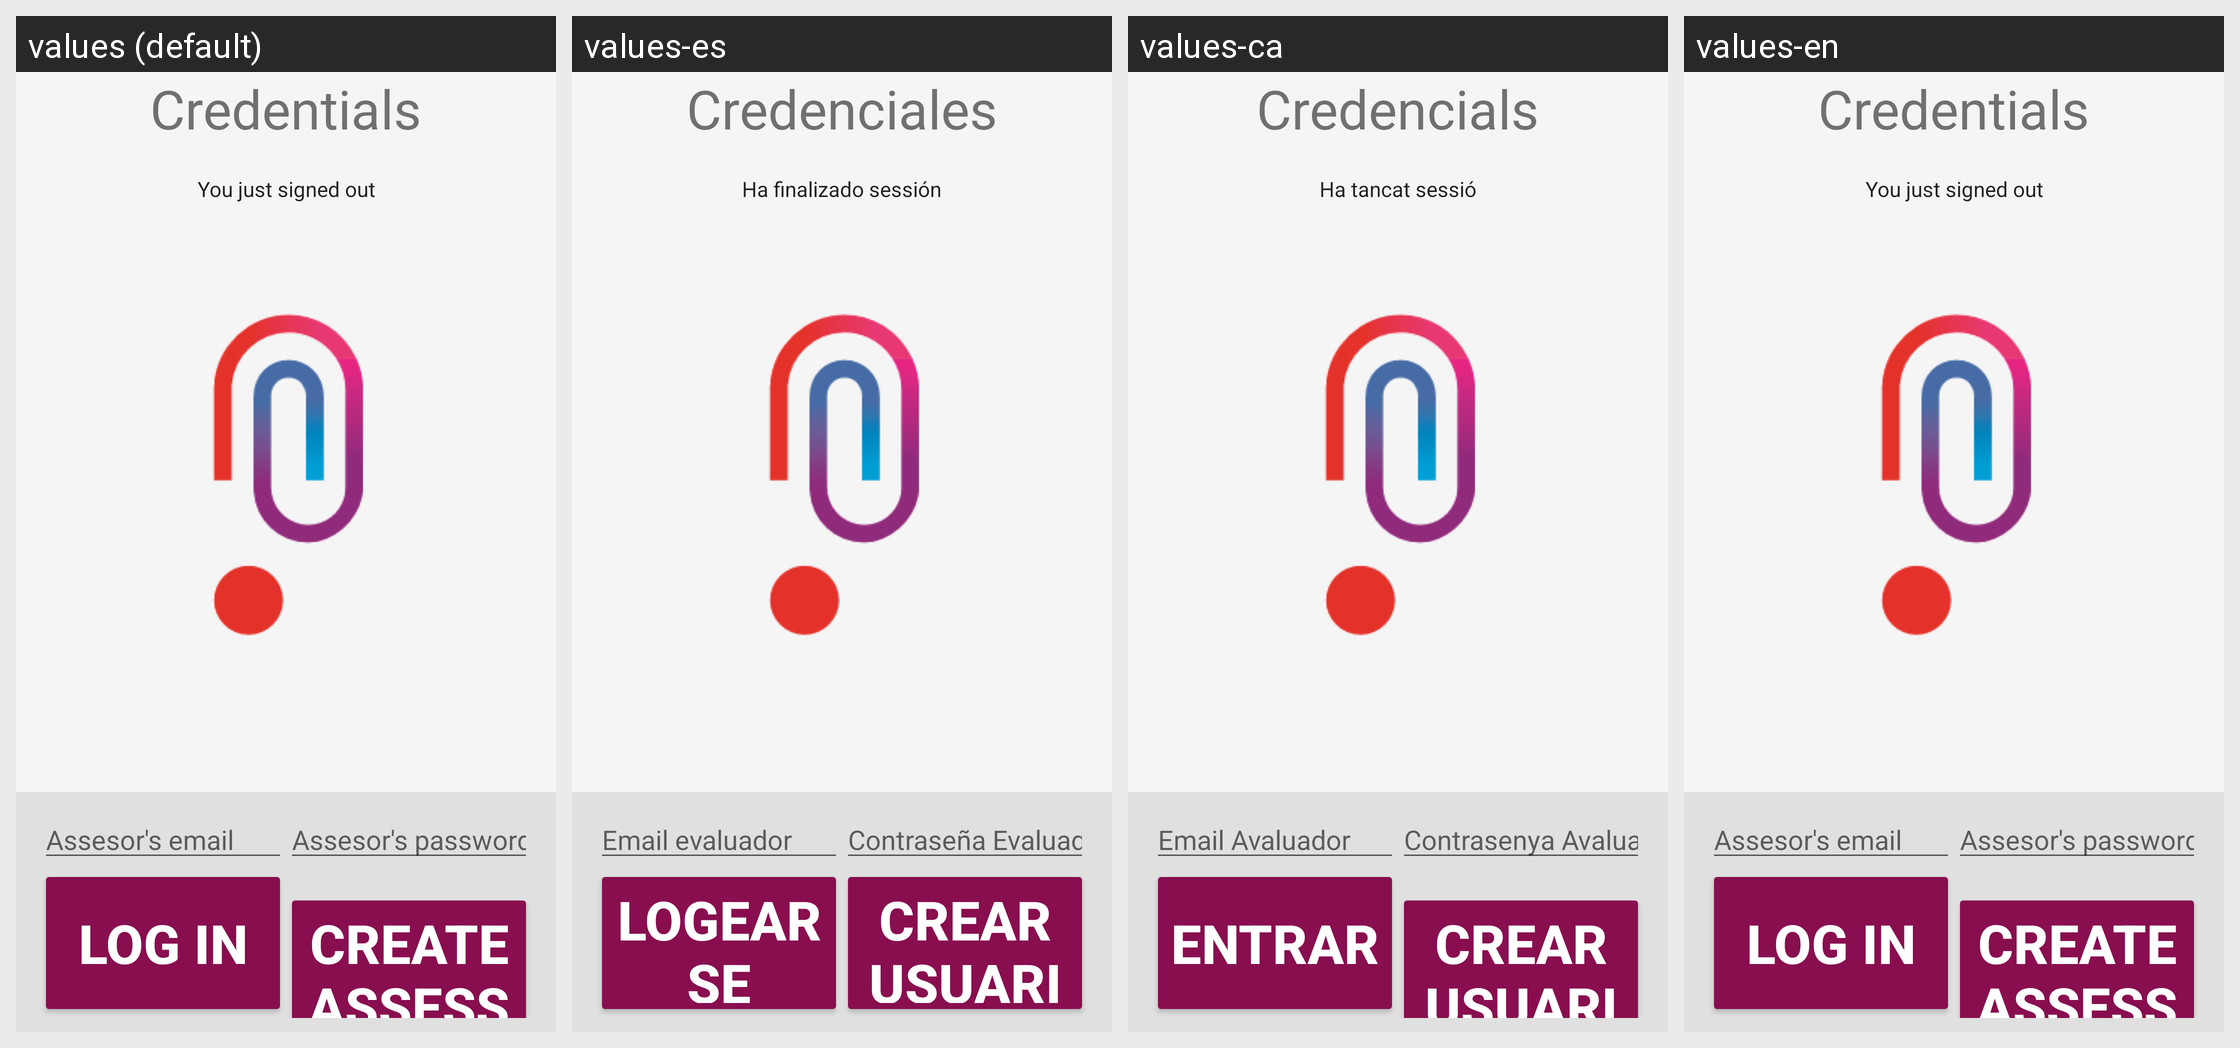

Locale-by-locale string values for the Android screen shown in this grid:
Android screen res/layout/activity_sign_in.xml rendered under 4 locales, left to right: values (default), values-es, values-ca, values-en. Device: Nexus 5 (rendered at 1080×1920; each locale shown at half size, 540×960, under a caption strip naming it); theme AppTheme.
Strings drawn on this screen, with the default value and each locale's value (text and hints the layout hard-codes, and strings that could not be matched under every locale, appear in the picture but are not listed):

emailpassword_title_text
  values: Credentials
  values-es: Credenciales
  values-ca: Credencials
  values-en: Credentials

signed_out
  values: You just signed out
  values-es: Ha finalizado sessión
  values-ca: Ha tancat sessió
  values-en: You just signed out

hint_email
  values: Assesor's email
  values-es: Email evaluador
  values-ca: Email Avaluador
  values-en: Assesor's email

hint_password
  values: Assesor's password
  values-es: Contraseña Evaluador
  values-ca: Contrasenya Avaluador
  values-en: Assesor's password

sign_in
  values: Log in
  values-es: Logearse
  values-ca: Entrar
  values-en: Log in

create_account
  values: Create Assesser's user
  values-es: Crear usuario Evaluador
  values-ca: Crear usuari Avaluador
  values-en: Create Assesser's user
